Dataset: data (GitHub, fabricioifc/PinusClassification). Classes: not pinus, pinus.

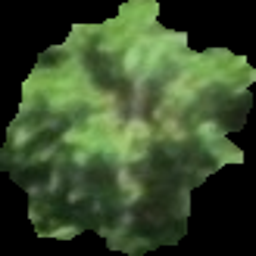
Label: pinus

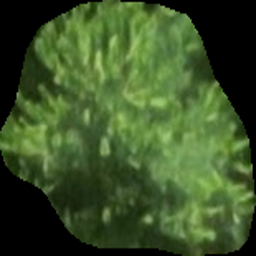
Label: pinus

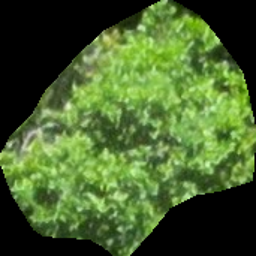
Label: not pinus

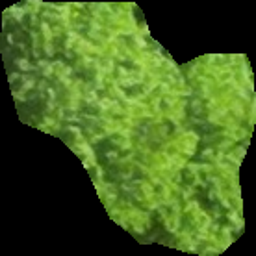
Label: not pinus

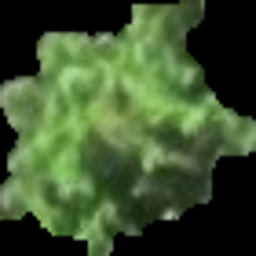
Label: pinus

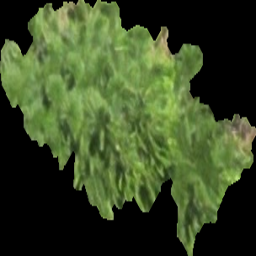
Label: pinus
